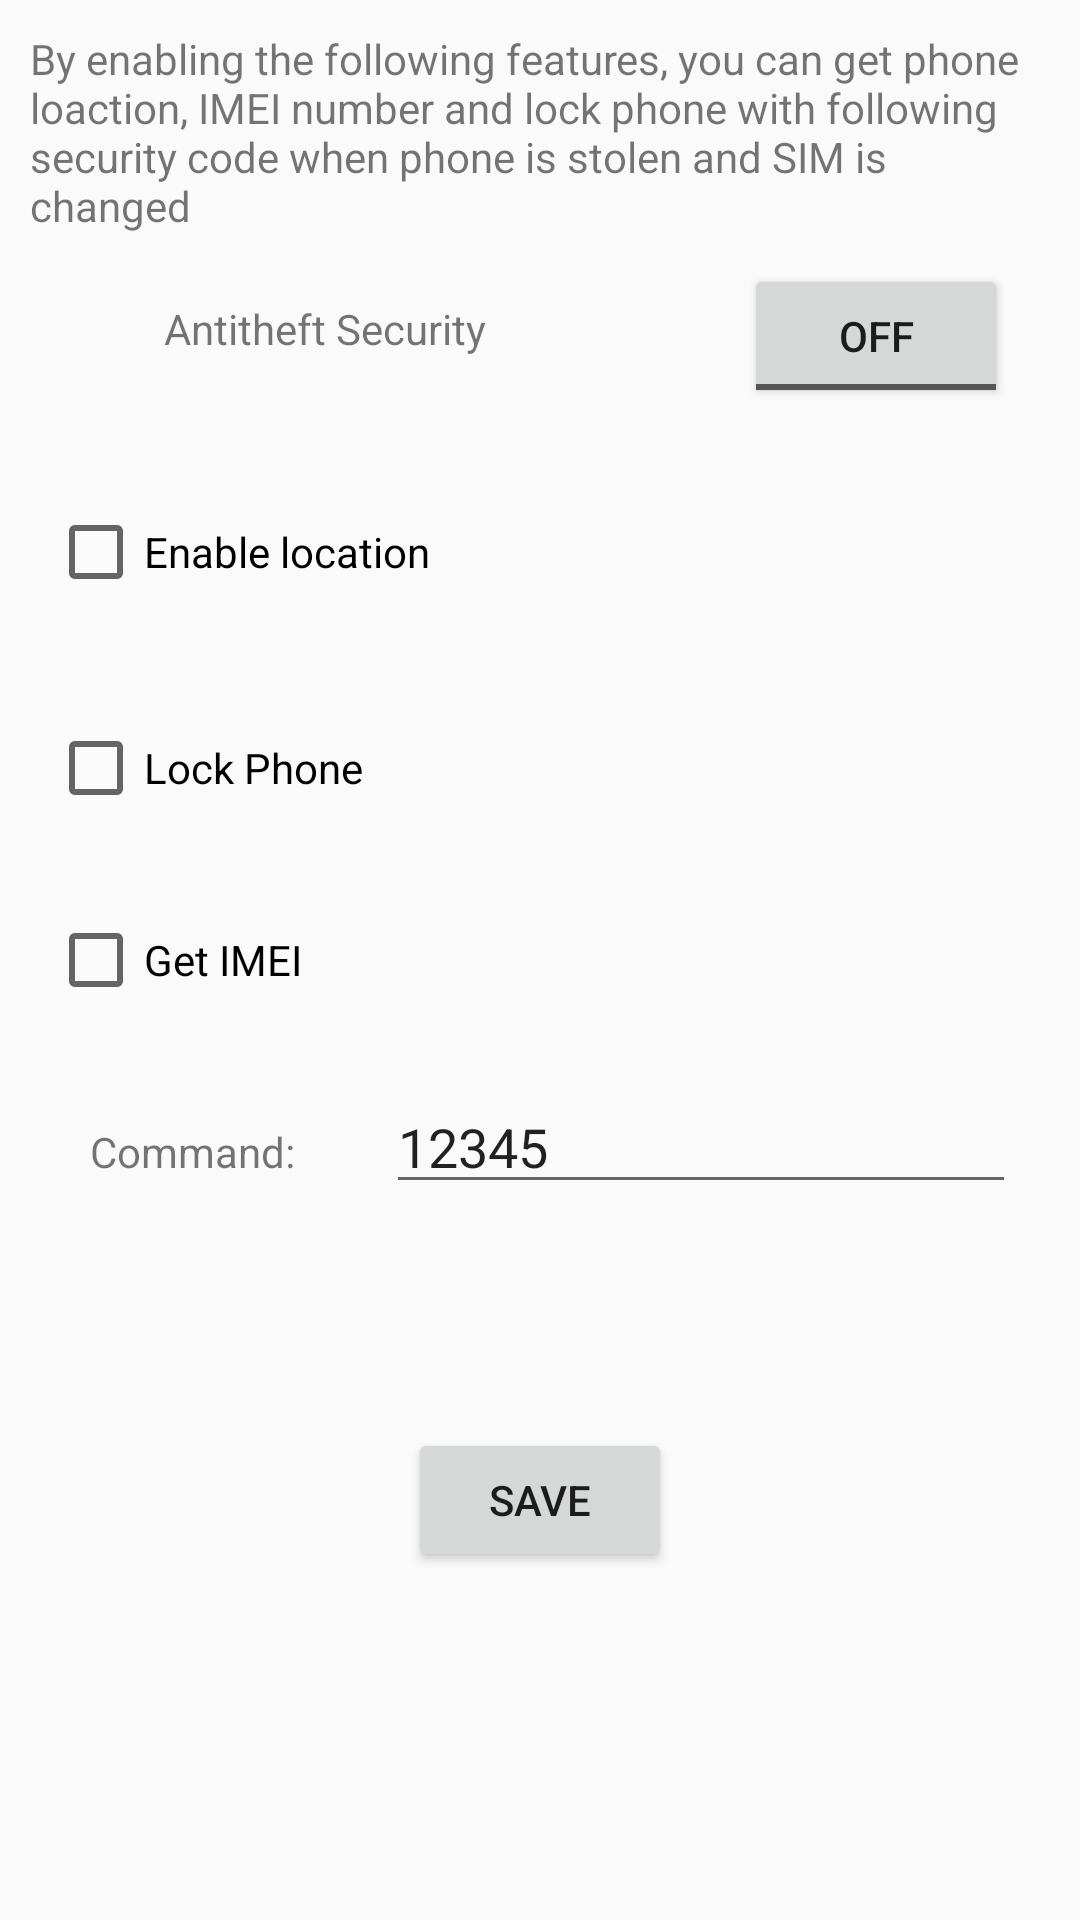

The Android layout XML behind this screen, and the referenced resources:
<!-- AndroidManifest.xml: application theme AppTheme -->
<!-- res/layout/activity_theft_security.xml -->
<?xml version="1.0" encoding="utf-8"?>
<android.support.constraint.ConstraintLayout xmlns:android="http://schemas.android.com/apk/res/android"
    xmlns:app="http://schemas.android.com/apk/res-auto"
    xmlns:tools="http://schemas.android.com/tools"
    android:id="@+id/activity_theft_security"
    android:layout_width="match_parent"
    android:layout_height="match_parent"
    tools:context="flp.oursols.com.flp.screens.TheftSecurity">




    <TextView
        android:padding="10dp"
        android:text="@string/antitheftsettings_title"
        android:layout_width="wrap_content"
        android:layout_height="wrap_content"
        android:id="@+id/textView3"
        app:layout_constraintRight_toRightOf="parent"
        app:layout_constraintLeft_toLeftOf="parent"
        app:layout_constraintTop_toTopOf="parent"
        android:layout_marginEnd="32dp"
        android:layout_marginRight="32dp"
        android:layout_marginStart="32dp"
        android:layout_marginLeft="32dp" />


    <ToggleButton
        android:text="ToggleButton"
        android:layout_width="wrap_content"
        android:layout_height="wrap_content"
        android:id="@+id/toggleButton"
        app:layout_constraintRight_toRightOf="parent"
        app:layout_constraintTop_toTopOf="parent"
        android:layout_marginEnd="24dp"
        android:layout_marginTop="88dp"
        android:layout_marginRight="24dp" />

    <TextView
        android:text="Antitheft Security"
        android:layout_width="wrap_content"
        android:layout_height="wrap_content"
        android:id="@+id/textView"
        app:layout_constraintRight_toLeftOf="@+id/toggleButton"
        android:layout_marginEnd="8dp"
        android:layout_marginRight="8dp"
        android:layout_marginStart="16dp"
        app:layout_constraintLeft_toLeftOf="parent"
        android:layout_marginLeft="16dp"
        app:layout_constraintTop_toTopOf="@+id/toggleButton"
        app:layout_constraintBottom_toBottomOf="@+id/toggleButton"
        app:layout_constraintHorizontal_bias="0.33"
        app:layout_constraintVertical_bias="0.41000003" />



    <CheckBox
        android:text="Lock Phone"
        android:layout_width="0dp"
        android:layout_height="wrap_content"
        android:id="@+id/location"
        tools:layout_constraintLeft_creator="1"
        app:layout_constraintLeft_toLeftOf="parent"
        android:layout_marginEnd="16dp"
        app:layout_constraintRight_toRightOf="parent"
        android:layout_marginRight="16dp"
        android:layout_marginStart="16dp"
        android:layout_marginLeft="16dp"
        tools:layout_constraintRight_creator="1"
        android:layout_marginTop="40dp"
        app:layout_constraintTop_toBottomOf="@+id/lock" />

    <CheckBox
        android:text="Enable location"
        android:layout_width="0dp"
        android:layout_height="wrap_content"
        android:id="@+id/lock"
        tools:layout_constraintLeft_creator="1"
        app:layout_constraintLeft_toLeftOf="parent"
        android:layout_marginEnd="16dp"
        app:layout_constraintRight_toRightOf="parent"
        android:layout_marginRight="16dp"
        android:layout_marginStart="16dp"
        android:layout_marginLeft="16dp"
        tools:layout_constraintRight_creator="1"
        android:layout_marginTop="32dp"
        app:layout_constraintTop_toBottomOf="@+id/toggleButton"
        app:layout_constraintHorizontal_bias="0.56" />

    <CheckBox
        android:text="Get IMEI"
        android:layout_width="0dp"
        android:layout_height="wrap_content"
        android:id="@+id/IMEI"
        tools:layout_constraintLeft_creator="1"
        app:layout_constraintLeft_toLeftOf="parent"
        android:layout_marginEnd="16dp"
        app:layout_constraintRight_toRightOf="parent"
        android:layout_marginRight="16dp"
        android:layout_marginStart="16dp"
        android:layout_marginLeft="16dp"
        tools:layout_constraintRight_creator="1"
        android:layout_marginTop="32dp"
        app:layout_constraintTop_toBottomOf="@+id/location"
        app:layout_constraintHorizontal_bias="0.62" />




    <EditText
        android:layout_width="wrap_content"
        android:layout_height="wrap_content"
        android:inputType="textPersonName"
        android:text="12345"
        android:ems="10"
        android:id="@+id/ringcode"
        android:layout_marginEnd="16dp"
        app:layout_constraintRight_toRightOf="parent"
        android:layout_marginRight="16dp"
        android:layout_marginStart="8dp"
        app:layout_constraintLeft_toRightOf="@+id/codetv"
        android:layout_marginLeft="8dp"
        app:layout_constraintHorizontal_bias="0.81"
        tools:layout_constraintTop_creator="1"
        android:layout_marginTop="24dp"
        app:layout_constraintTop_toBottomOf="@+id/IMEI" />

    <TextView
        android:text="Command:"
        android:layout_width="wrap_content"
        android:layout_height="wrap_content"
        android:textSize="@dimen/_18sdp"
        android:id="@+id/codetv"
        app:layout_constraintBaseline_toBaselineOf="@+id/ringcode"
        android:layout_marginStart="30dp"
        tools:layout_constraintLeft_creator="1"
        app:layout_constraintLeft_toLeftOf="parent"
        android:layout_marginLeft="30dp" />



    <Button
        android:text="Save"
        android:layout_width="88dp"
        android:layout_height="wrap_content"
        android:id="@+id/button"
        android:layout_marginTop="48dp"
        app:layout_constraintTop_toBottomOf="@+id/ringcode"
        app:layout_constraintRight_toRightOf="parent"
        app:layout_constraintLeft_toLeftOf="parent"
        tools:layout_constraintRight_creator="1"
        tools:layout_constraintLeft_creator="1"
        app:layout_constraintBottom_toBottomOf="parent"
        android:layout_marginBottom="16dp"
        app:layout_constraintVertical_bias="0.21" />


</android.support.constraint.ConstraintLayout>
<!-- resources referenced by this layout -->
<resources>
  <string name="antitheftsettings_title">By enabling the following features, you can get phone loaction, IMEI number and lock phone with following security code when phone is stolen and SIM is changed</string>
  <style name="AppTheme" parent="Theme.AppCompat.Light.DarkActionBar">
          
          <item name="colorPrimary">@color/colorPrimary</item>
          <item name="colorPrimaryDark">@color/colorPrimaryDark</item>
          <item name="colorAccent">@color/colorAccent</item>
      </style>
  <color name="colorPrimary">#3F51B5</color>
  <color name="colorPrimaryDark">#303F9F</color>
  <color name="colorAccent">#9233e1</color>
</resources>
